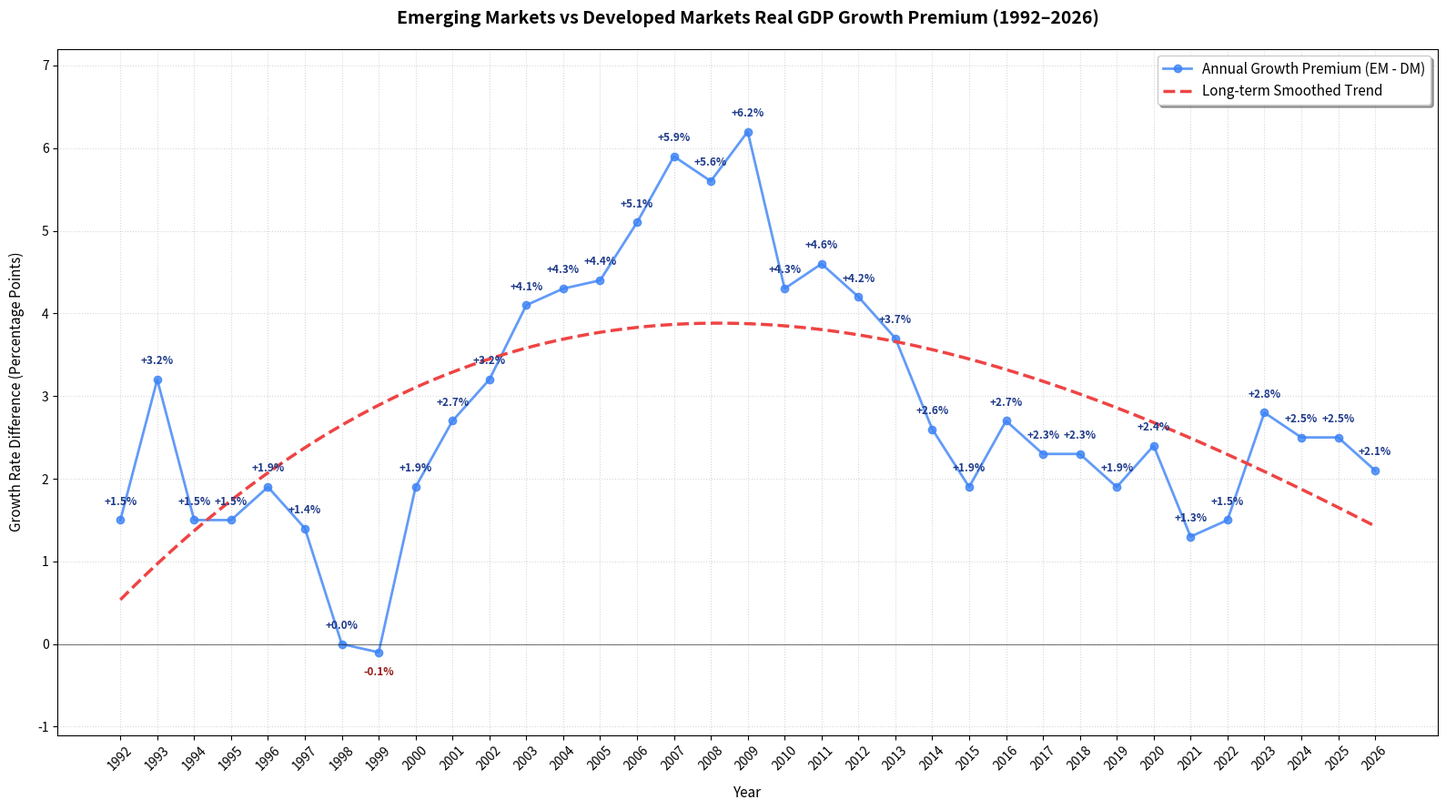

Python code for this plot:
import matplotlib.pyplot as plt
import numpy as np

# 1. Prepare the historical IMF growth premium data (EM growth minus DM growth)
years = np.array(
    [
        1992,
        1993,
        1994,
        1995,
        1996,
        1997,
        1998,
        1999,
        2000,
        2001,
        2002,
        2003,
        2004,
        2005,
        2006,
        2007,
        2008,
        2009,
        2010,
        2011,
        2012,
        2013,
        2014,
        2015,
        2016,
        2017,
        2018,
        2019,
        2020,
        2021,
        2022,
        2023,
        2024,
        2025,
        2026,
    ]
)

premium = np.array(
    [
        1.5,
        3.2,
        1.5,
        1.5,
        1.9,
        1.4,
        0.0,
        -0.1,
        1.9,
        2.7,
        3.2,
        4.1,
        4.3,
        4.4,
        5.1,
        5.9,
        5.6,
        6.2,
        4.3,
        4.6,
        4.2,
        3.7,
        2.6,
        1.9,
        2.7,
        2.3,
        2.3,
        1.9,
        2.4,
        1.3,
        1.5,
        2.8,
        2.5,
        2.5,
        2.1,
    ]
)

# 2. Initialize the plot layout
plt.figure(figsize=(16, 9))
plt.plot(
    years,
    premium,
    marker="o",
    color="#3b82f6",
    linewidth=2,
    label="Annual Growth Premium (EM - DM)",
    alpha=0.8,
)

# 3. Generate a smooth long-term trend curve using a 3rd-degree polynomial fit
polynomial_coefficients = np.polyfit(years, premium, 3)
trend_function = np.poly1d(polynomial_coefficients)

# Create a denser set of X-values for a perfectly smooth trend line
smooth_years = np.linspace(years.min(), years.max(), 300)
plt.plot(
    smooth_years,
    trend_function(smooth_years),
    color="#ef4444",
    linestyle="--",
    linewidth=2.5,
    label="Long-term Smoothed Trend",
)

# 4. Annotate every single data point with its percentage value
for i, val in enumerate(premium):
    # Dynamically shift labels slightly to prevent overlap during crisis years
    y_offset = 12 if val >= 0 else -18
    text_color = "#1e3a8a" if val >= 0 else "#991b1b"

    plt.annotate(
        f"{val:+.1f}%",
        (years[i], premium[i]),
        textcoords="offset points",
        xytext=(0, y_offset),
        ha="center",
        fontsize=8.5,
        weight="bold",
        color=text_color,
    )

# 5. Visual styling and labels
plt.title(
    "Emerging Markets vs Developed Markets Real GDP Growth Premium (1992–2026)",
    fontsize=14,
    weight="bold",
    pad=20,
)
plt.xlabel("Year", fontsize=11, labelpad=10)
plt.ylabel("Growth Rate Difference (Percentage Points)", fontsize=11, labelpad=10)

plt.xticks(years, rotation=45)
plt.ylim(minimum := premium.min() - 1, maximum := premium.max() + 1)
plt.grid(True, linestyle=":", alpha=0.5)
plt.axhline(
    0, color="black", linewidth=0.8, linestyle="-", alpha=0.5
)  # Zero line reference
plt.legend(loc="upper right", fontsize=11, frameon=True, shadow=True)

# 6. Show and save the visualization
plt.tight_layout()
plt.show()
